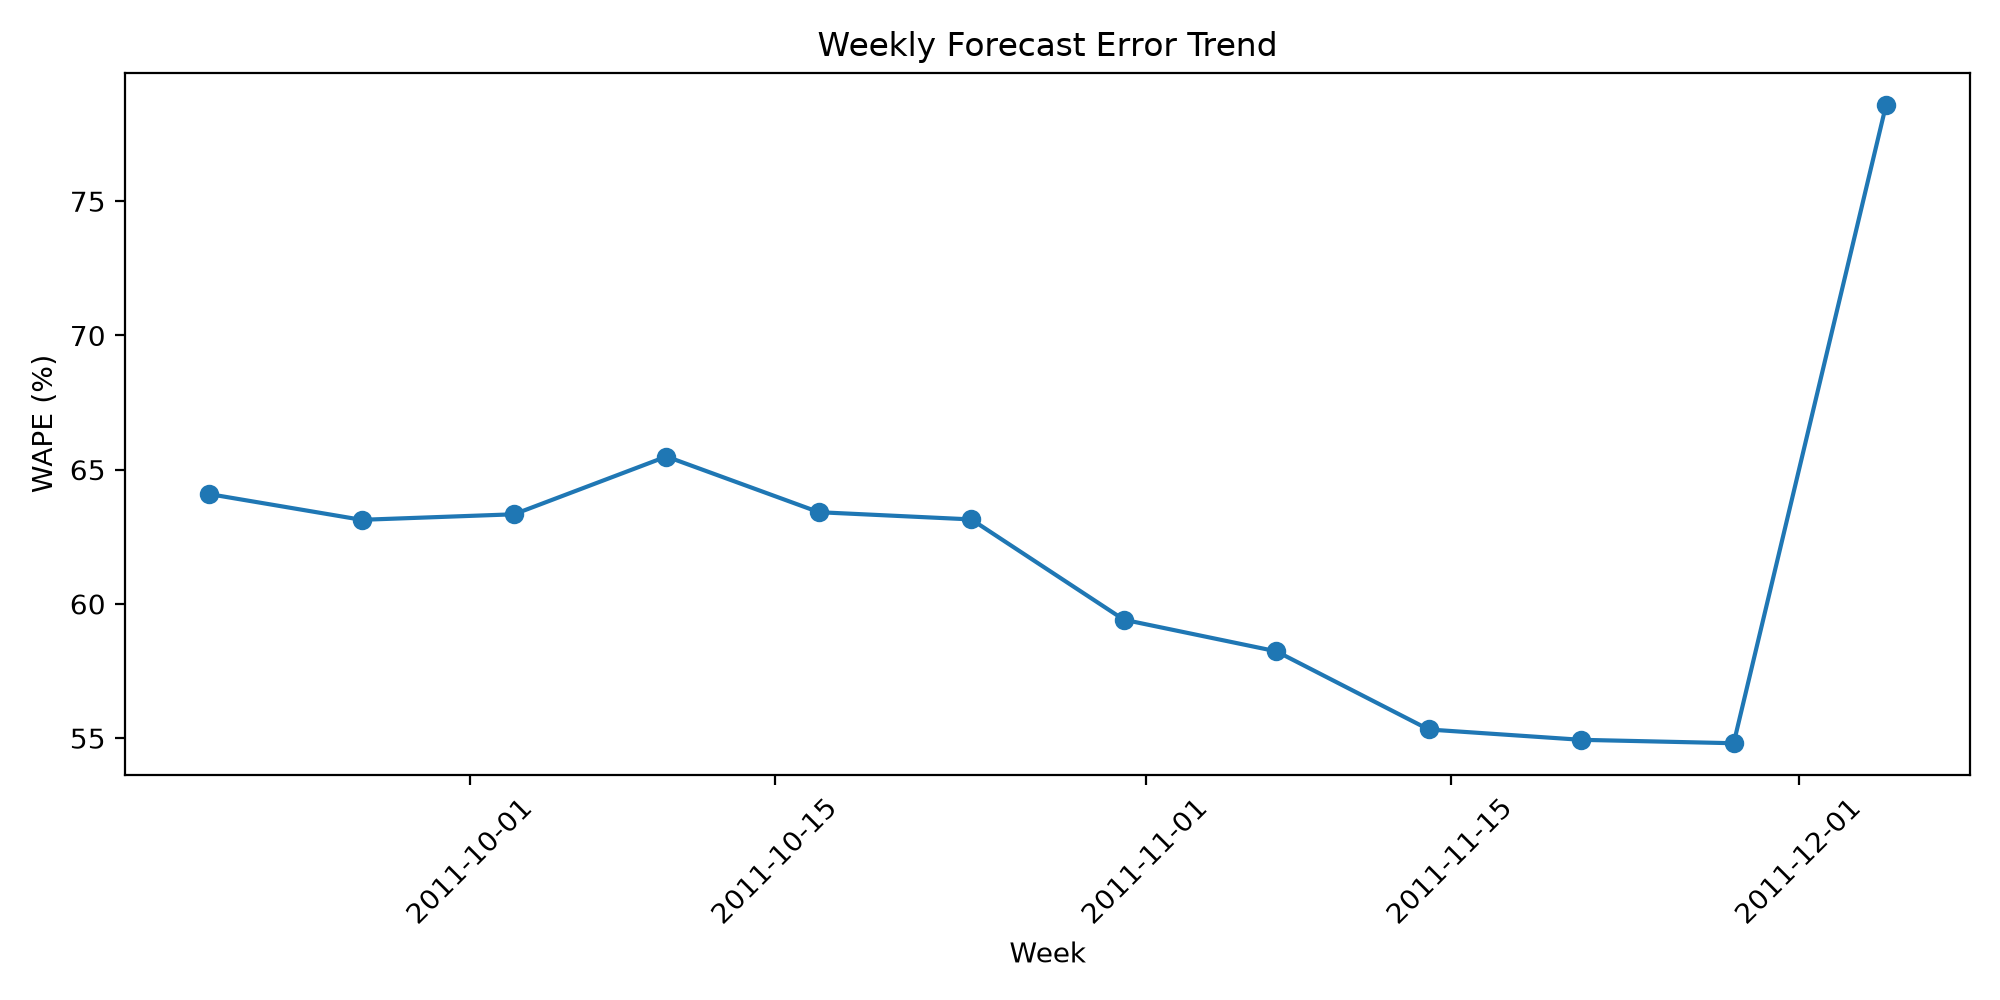

The file beside this chart, header and first rows:
Week, Actual_Demand, Predicted_Demand, Total_Absolute_Error, WAPE_pct
2011-09-19, 169683, 88321, 108754, 64.09
2011-09-26, 120351, 111816, 75981, 63.13
2011-10-03, 171014, 111212, 108319, 63.34
2011-10-10, 117701, 120267, 77082, 65.49
2011-10-17, 152369, 88785, 96627, 63.42
2011-10-24, 150059, 85978, 94759, 63.15
2011-10-31, 159135, 96999, 94546, 59.41
2011-11-07, 183536, 102159, 106882, 58.24
2011-11-14, 185133, 111323, 102421, 55.32
2011-11-21, 156628, 101303, 86049, 54.94
2011-11-28, 156489, 101290, 85774, 54.81
2011-12-05, 245623, 72771, 193058, 78.6
